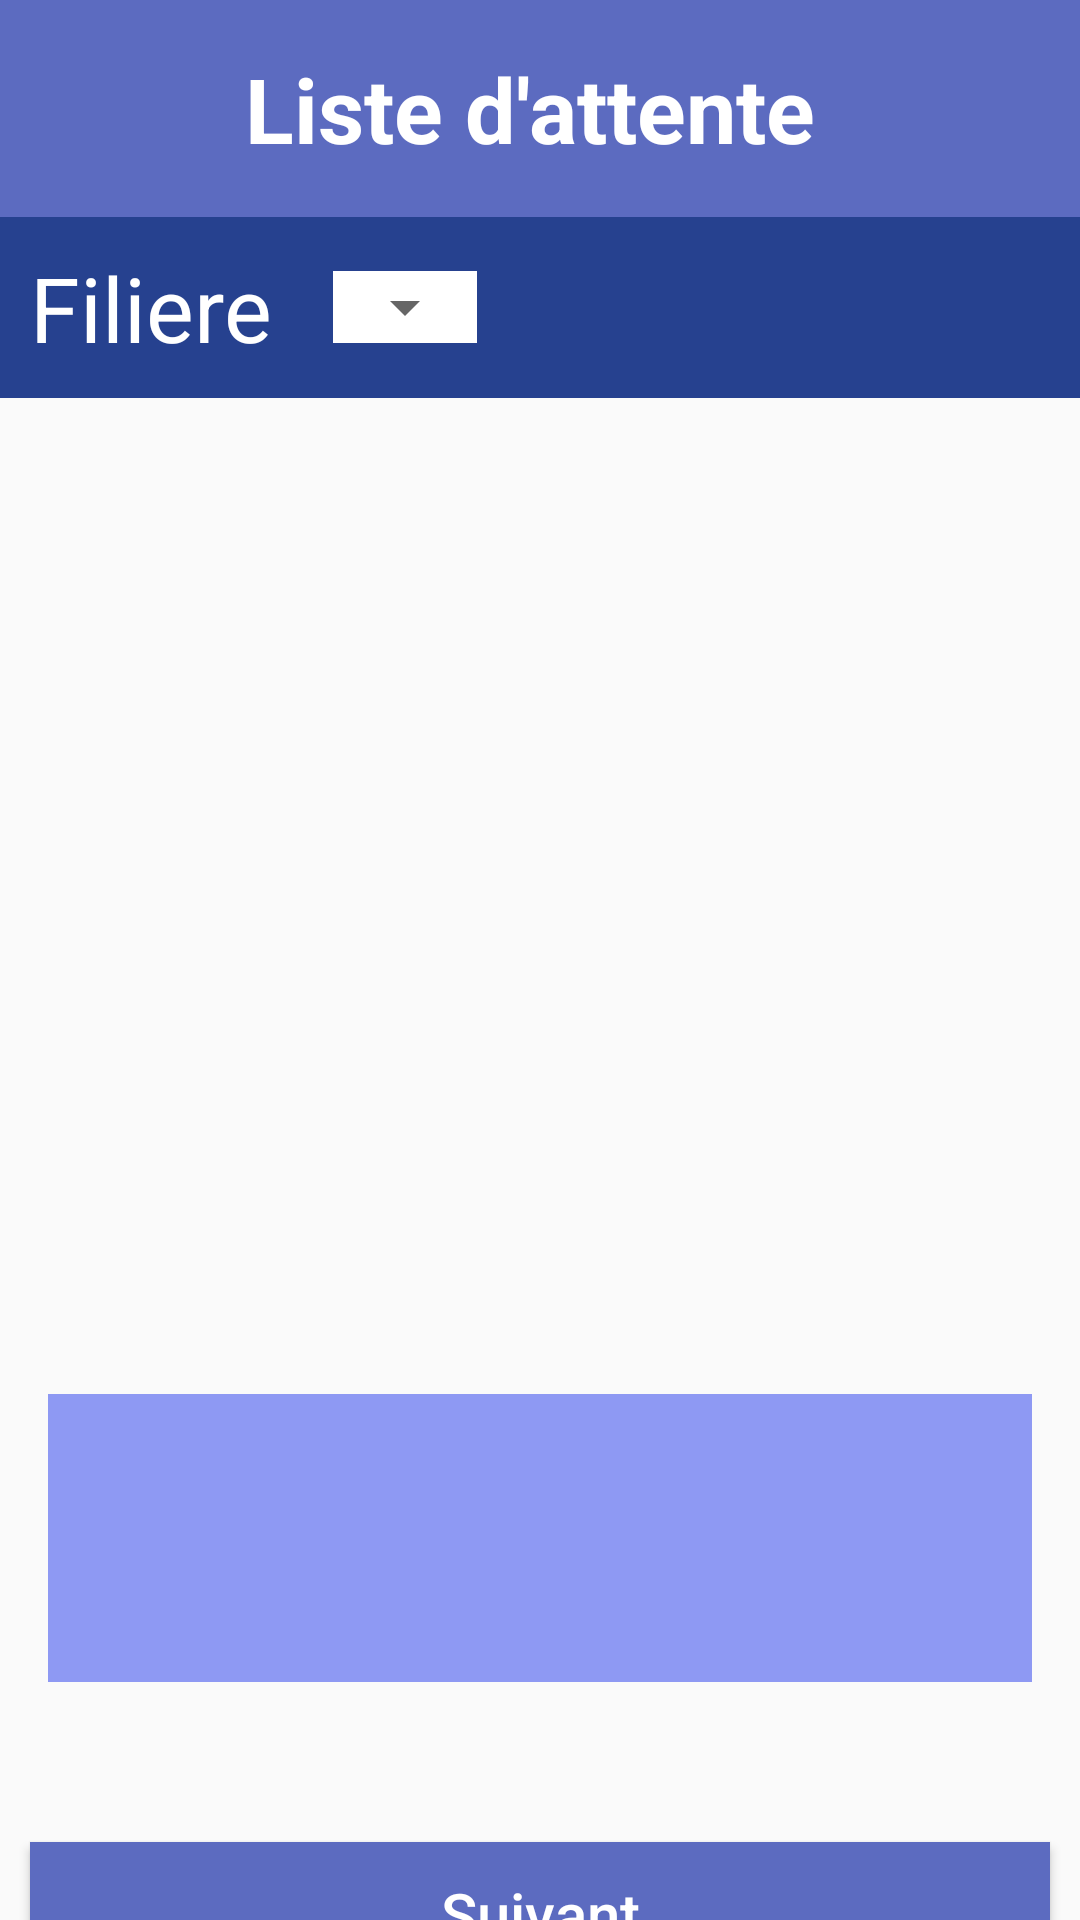

Reconstruct the res/layout file that produces this screen, plus the resources it refers to.
<!-- AndroidManifest.xml: application theme AppTheme -->
<!-- res/layout/activity_waitinglist.xml -->
<?xml version="1.0" encoding="utf-8"?>
<android.support.constraint.ConstraintLayout xmlns:android="http://schemas.android.com/apk/res/android"
    xmlns:app="http://schemas.android.com/apk/res-auto"
    xmlns:tools="http://schemas.android.com/tools"
    android:layout_width="match_parent"
    android:layout_height="match_parent"
    android:orientation="vertical"
    android:gravity="center_horizontal">

    <LinearLayout
        android:id="@+id/linearLayout"
        android:layout_width="match_parent"
        android:layout_height="match_parent"
        android:layout_centerHorizontal="true"
        android:layout_centerVertical="true"
        android:orientation="vertical"
        tools:layout_editor_absoluteX="0dp"
        tools:layout_editor_absoluteY="95dp">

        <LinearLayout
            android:paddingTop="@dimen/fab_padding"
            android:background="@color/theme1"
            android:layout_width="match_parent"
            android:layout_height="wrap_content"
            android:paddingBottom="@dimen/fab_padding">

            <TextView
                style="@style/textView_Style"
                android:textSize="30dp"
                android:text="Liste d'attente "
                android:textStyle="bold"
                />



        </LinearLayout>

        <LinearLayout
            android:background="@color/theme1d"
            android:paddingTop="10dp"
            android:paddingBottom="10dp"
            android:layout_width="match_parent"
            android:layout_height="wrap_content">

            <TextView
                android:layout_marginLeft="10dp"
                android:textSize="30dp"
                android:layout_gravity="center"
                android:layout_width="wrap_content"
                android:layout_height="wrap_content"
                android:textColor="#FFF"
                android:text="Filiere"
                />


            <LinearLayout
                android:layout_width="wrap_content"
                android:layout_height="wrap_content"
                android:layout_marginLeft="20dp"
                android:background="@color/theme1t"

                android:layout_gravity="center">

                <Spinner
                    android:id="@+id/spinner2"
                    android:layout_width="wrap_content"
                    android:layout_gravity="center"
                    android:layout_height="wrap_content"
                    app:layout_constraintBottom_toBottomOf="parent"
                    app:layout_constraintLeft_toLeftOf="parent"
                    app:layout_constraintRight_toRightOf="parent"
                    app:layout_constraintTop_toTopOf="parent" />

            </LinearLayout>

        </LinearLayout>


        <LinearLayout
            android:layout_width="wrap_content"
            android:layout_height="316dp"
            android:padding="@dimen/fab_padding">

            <ListView
                android:id="@+id/waiting_list"
                android:layout_width="match_parent"
                android:layout_height="289dp"
                android:layout_weight="1" />

        </LinearLayout>

        <LinearLayout
            android:layout_width="match_parent"
            android:layout_height="128dp"
            android:gravity="bottom"
            android:orientation="horizontal">

            <TextView
                android:gravity="center"
                android:id="@+id/tv_student"
                android:background="@color/theme1l"
                android:layout_width="185dp"
                android:layout_height="match_parent"
                android:layout_margin="@dimen/fab_margin"
                android:layout_weight="1"
                android:padding="@dimen/fab_padding"
                android:textSize="22dp" />
        </LinearLayout>

        <LinearLayout
            android:layout_width="match_parent"
            android:layout_height="123dp"
            android:gravity="top"
            android:orientation="horizontal">

            <Button
                android:id="@+id/nextButton"
                style="@style/buttonStyle"
                android:layout_gravity="center"
                android:gravity="center"
                android:layout_width="match_parent"
                android:layout_height="wrap_content"
                android:backgroundTint="@color/theme1"

                android:text="Suivant" />

        </LinearLayout>

    </LinearLayout>


</android.support.constraint.ConstraintLayout>
<!-- resources referenced by this layout -->
<resources>
  <color name="theme1">#5c6bc0</color>
  <color name="theme1d">#26418f</color>
  <color name="theme1l">#8e99f3</color>
  <color name="theme1t">#FFF</color>
  <dimen name="fab_margin">16dp</dimen>
  <dimen name="fab_padding">16dp</dimen>
  <style name="buttonStyle">
          <item name="android:background">#003fe6 </item>
          <item name="android:layout_width">match_parent</item>
          <item name="android:layout_height">wrap_content</item>
          <item name="android:layout_margin">10dp</item>
          <item name="android:textColor">#ffffff</item>
          <item name="android:textAllCaps">false</item>
          <item name="android:textSize">20sp</item>
      </style>
  <style name="textView_Style">
          <item name="android:gravity">center</item>
          <item name="android:layout_width">match_parent</item>
          <item name="android:layout_height">wrap_content</item>
          <item name="android:textAlignment">center</item>
          <item name="android:textColor">#ffffff</item>
          <item name="android:textSize">20sp</item>
      </style>
  <style name="AppTheme" parent="Theme.AppCompat.Light.NoActionBar">
          
          <item name="colorPrimary">@color/colorPrimary</item>
          <item name="colorPrimaryDark">@color/colorPrimaryDark</item>
          <item name="colorAccent">@color/colorAccent</item>
      </style>
  <color name="colorPrimary">#008577</color>
  <color name="colorPrimaryDark">#00574B</color>
  <color name="colorAccent">#D81B60</color>
</resources>
